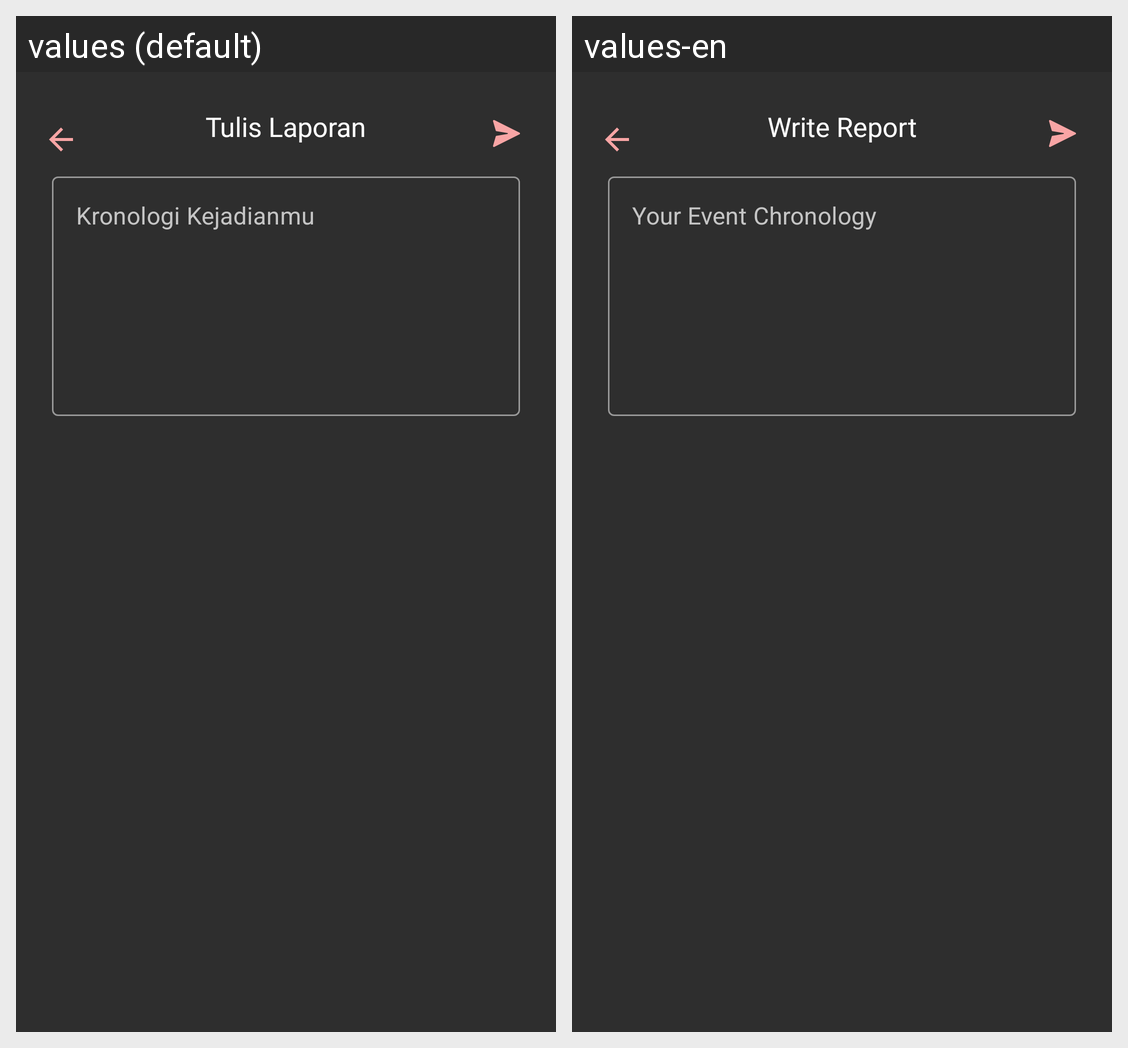

Locale-by-locale string values for the Android screen shown in this grid:
Android screen res/layout/activity_report.xml rendered under 2 locales, left to right: values (default), values-en. Device: Nexus 5 (rendered at 1080×1920; each locale shown at half size, 540×960, under a caption strip naming it); theme Theme.Herabangkit.
Strings drawn on this screen, with the default value and each locale's value (text and hints the layout hard-codes, and strings that could not be matched under every locale, appear in the picture but are not listed):

tulis_laporan
  values: Tulis Laporan
  values-en: Write Report

kronologi_kejadianmu
  values: Kronologi Kejadianmu
  values-en: Your Event Chronology
